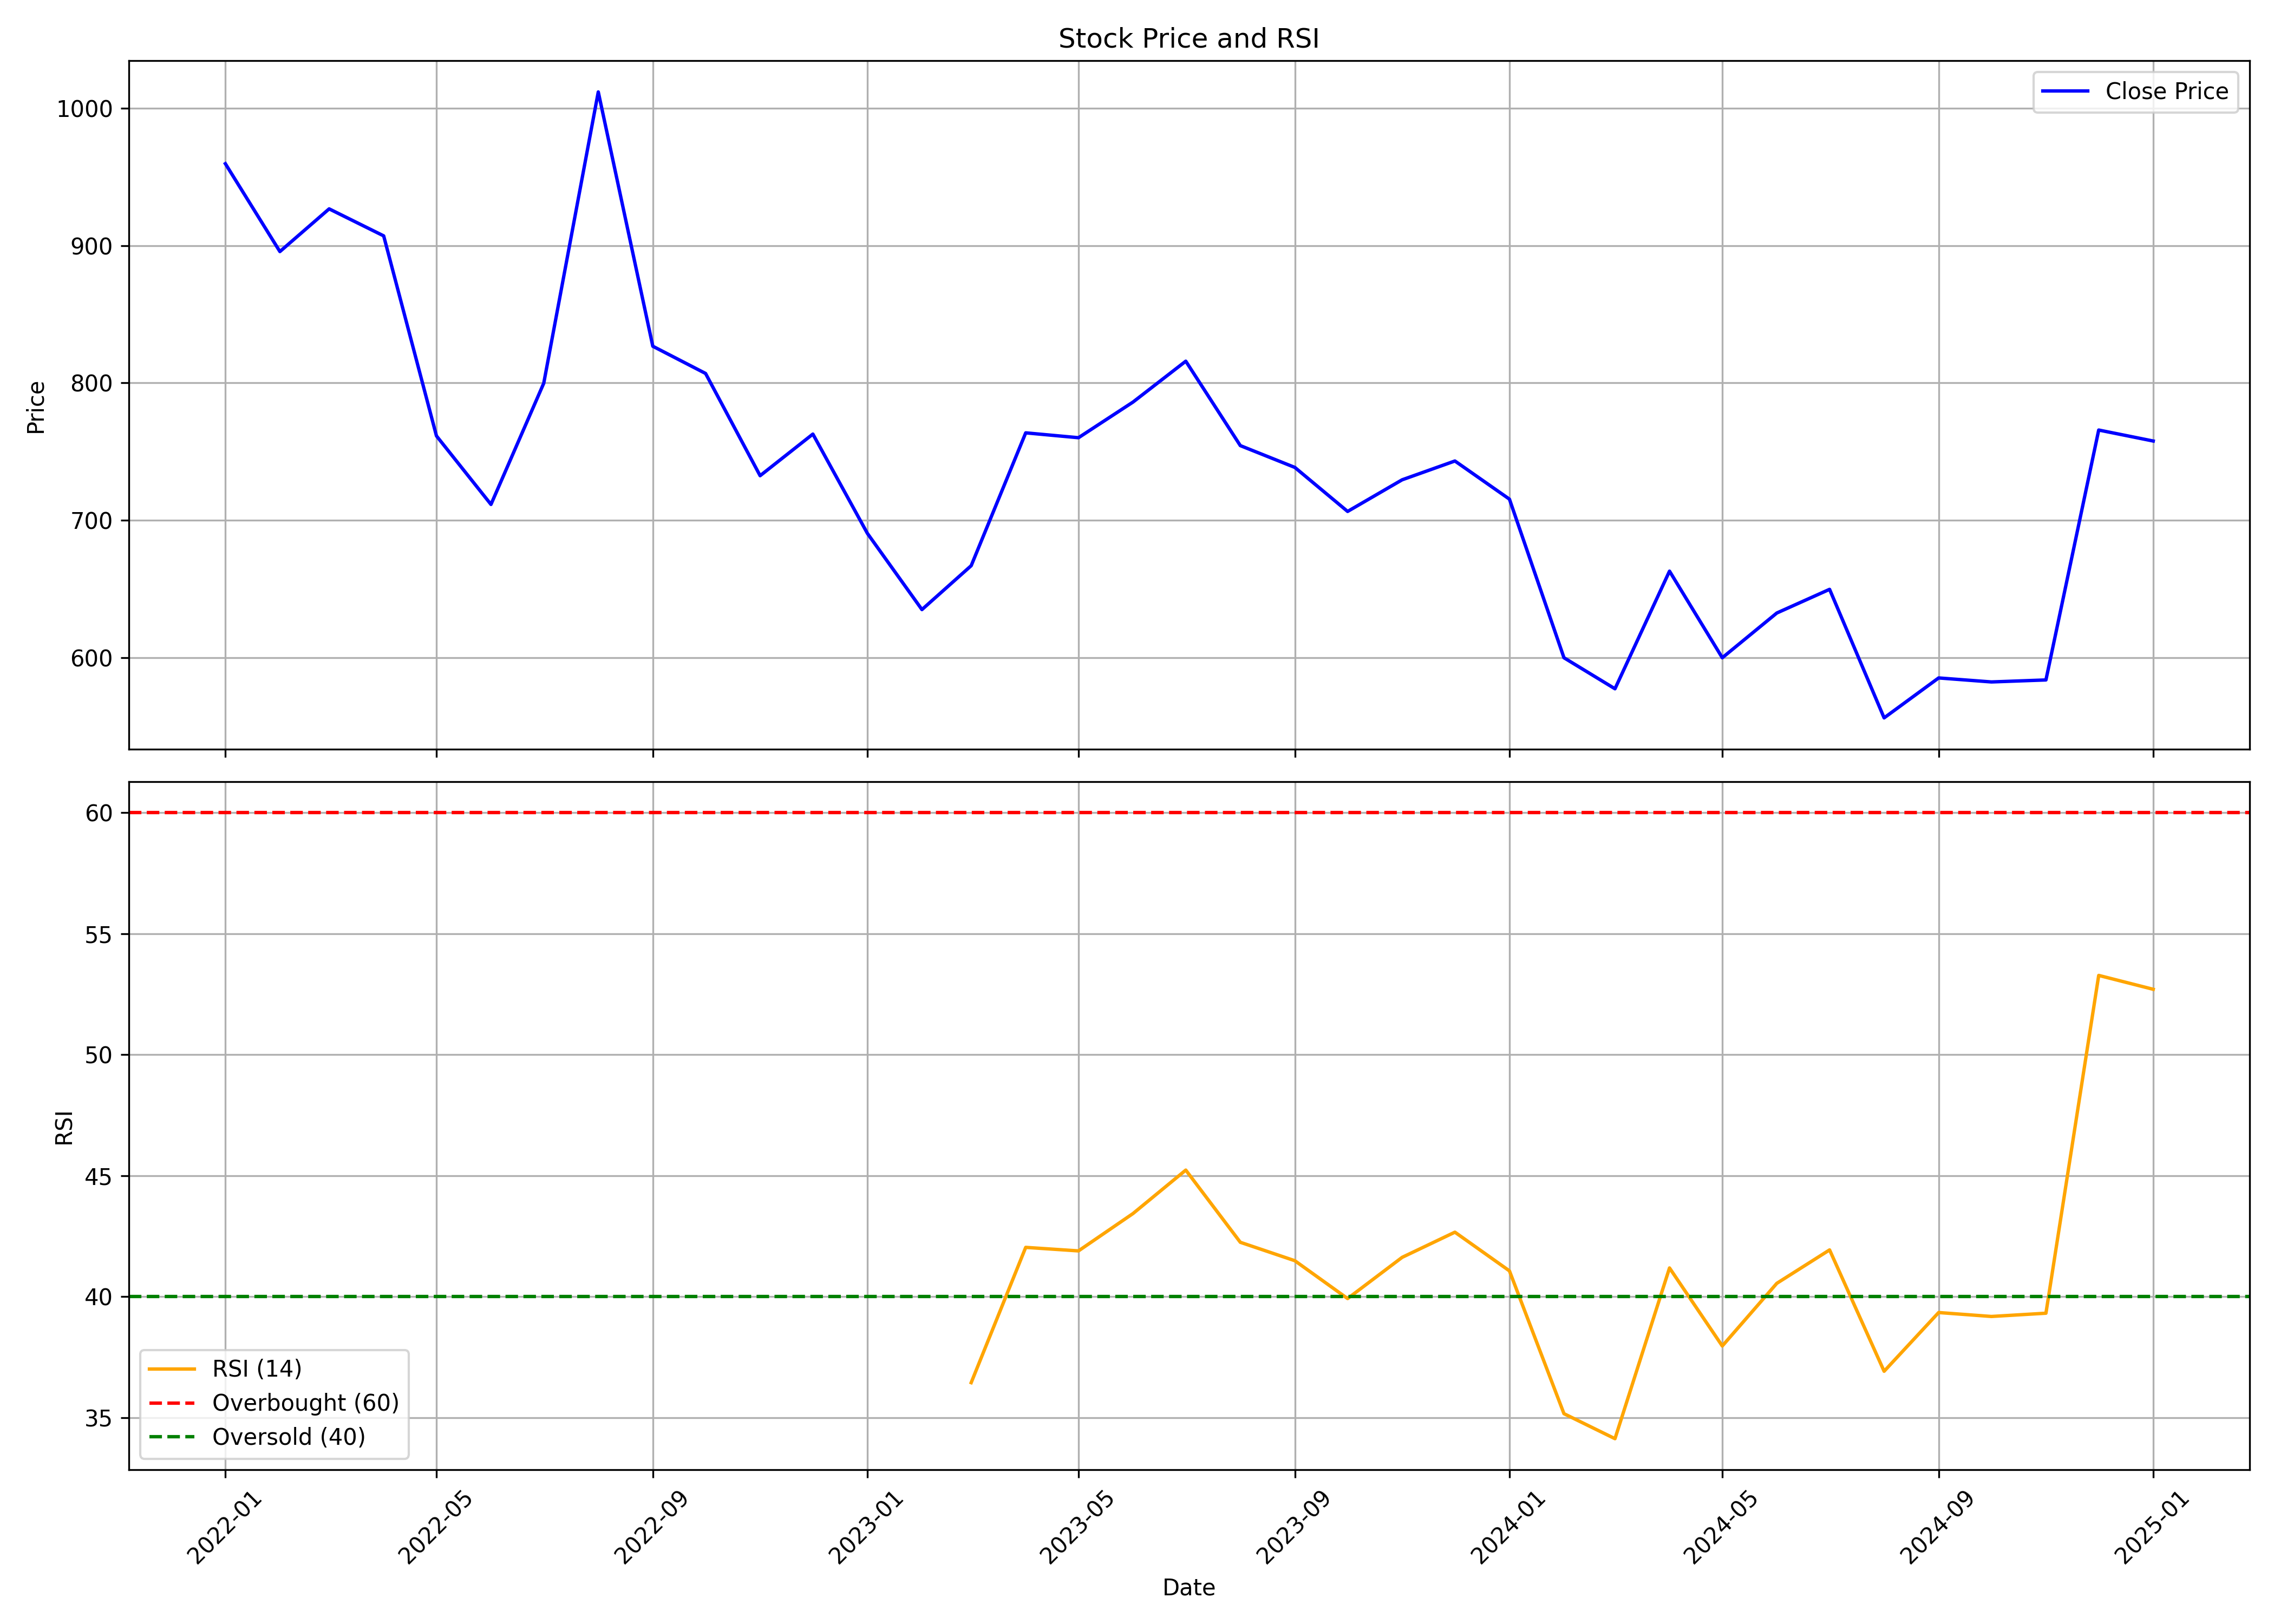

The table this chart was drawn from, first rows:
, date, symbol, open, high, low, close, volume, rsi
0, 2022-01-01, SHIVALIK, 1030, 1192, 925.5, 959.6, 249642, 
1, 2022-02-01, SHIVALIK, 964.9, 1007, 793.3, 895.6, 129628, 
2, 2022-03-01, SHIVALIK, 895.6, 952.9, 800.8, 926.7, 138270, 
3, 2022-04-01, SHIVALIK, 907.1, 1047, 880.1, 907, 151749, 
4, 2022-05-01, SHIVALIK, 889.5, 1022, 698.5, 761.4, 191214, 
5, 2022-06-01, SHIVALIK, 759.3, 808.2, 662.9, 711.5, 110900, 
6, 2022-07-01, SHIVALIK, 711.2, 808.2, 700.7, 799.8, 91188, 
7, 2022-08-01, SHIVALIK, 811.2, 1103, 787.1, 1012, 526943, 
8, 2022-09-01, SHIVALIK, 997.8, 1042, 808.2, 826.7, 225775, 
9, 2022-10-01, SHIVALIK, 837.3, 941.9, 798.9, 806.9, 106811, 
10, 2022-11-01, SHIVALIK, 803.3, 836.6, 725.5, 732.5, 174818, 
11, 2022-12-01, SHIVALIK, 742.5, 788.6, 683.5, 762.8, 232239, 
12, 2023-01-01, SHIVALIK, 782.5, 805.6, 675.9, 690.5, 135660, 
13, 2023-02-01, SHIVALIK, 689.8, 752.8, 631.8, 635, 137605, 
14, 2023-03-01, SHIVALIK, 643.6, 713.8, 618.9, 667, 265636, 36.45
15, 2023-04-01, SHIVALIK, 696.9, 829.6, 680.7, 763.7, 304478, 42.04
16, 2023-05-01, SHIVALIK, 763.7, 790.7, 665.4, 760.1, 228738, 41.89
17, 2023-06-01, SHIVALIK, 765.8, 816.5, 725.9, 786.1, 289392, 43.44
18, 2023-07-01, SHIVALIK, 795.3, 828.5, 728.8, 815.8, 285492, 45.23
19, 2023-08-01, SHIVALIK, 823.8, 891.5, 721.9, 754.4, 560895, 42.25
20, 2023-09-01, SHIVALIK, 762, 777.3, 679.9, 738.5, 237223, 41.49
21, 2023-10-01, SHIVALIK, 739, 741.3, 675.8, 706.5, 195702, 39.93
22, 2023-11-01, SHIVALIK, 713.5, 748.2, 647.4, 729.5, 350262, 41.63
23, 2023-12-01, SHIVALIK, 737.5, 753.3, 603, 743.2, 618864, 42.67
24, 2024-01-01, SHIVALIK, 742.3, 759.2, 644.5, 715.4, 508348, 41.07
25, 2024-02-01, SHIVALIK, 724.3, 724.3, 595.5, 599.9, 304660, 35.17
26, 2024-03-01, SHIVALIK, 605.9, 618.4, 492.4, 577.4, 630231, 34.14
27, 2024-04-01, SHIVALIK, 579.5, 724.3, 549, 663, 1898242, 41.19
28, 2024-05-01, SHIVALIK, 663, 677.6, 575.5, 599.9, 545601, 37.97
29, 2024-06-01, SHIVALIK, 600.4, 648.9, 534.6, 632.5, 527561, 40.55
30, 2024-07-01, SHIVALIK, 632.6, 777.1, 602, 649.8, 1491285, 41.94
31, 2024-08-01, SHIVALIK, 653.2, 660.7, 526.5, 556.2, 538122, 36.92
32, 2024-09-01, SHIVALIK, 562.4, 610.3, 526.1, 585.3, 564733, 39.35
33, 2024-10-01, SHIVALIK, 587.5, 649.0, 500.2, 582.3, 972407, 39.19
34, 2024-11-01, SHIVALIK, 582.3, 599.0, 500.0, 583.8, 350256, 39.32
35, 2024-12-01, SHIVALIK, 573.0, 872.5, 573.0, 765.7, 4416054, 53.28
36, 2025-01-01, SHIVALIK, 757.0, 827.0, 679.2, 757.7, 1354148, 52.7
